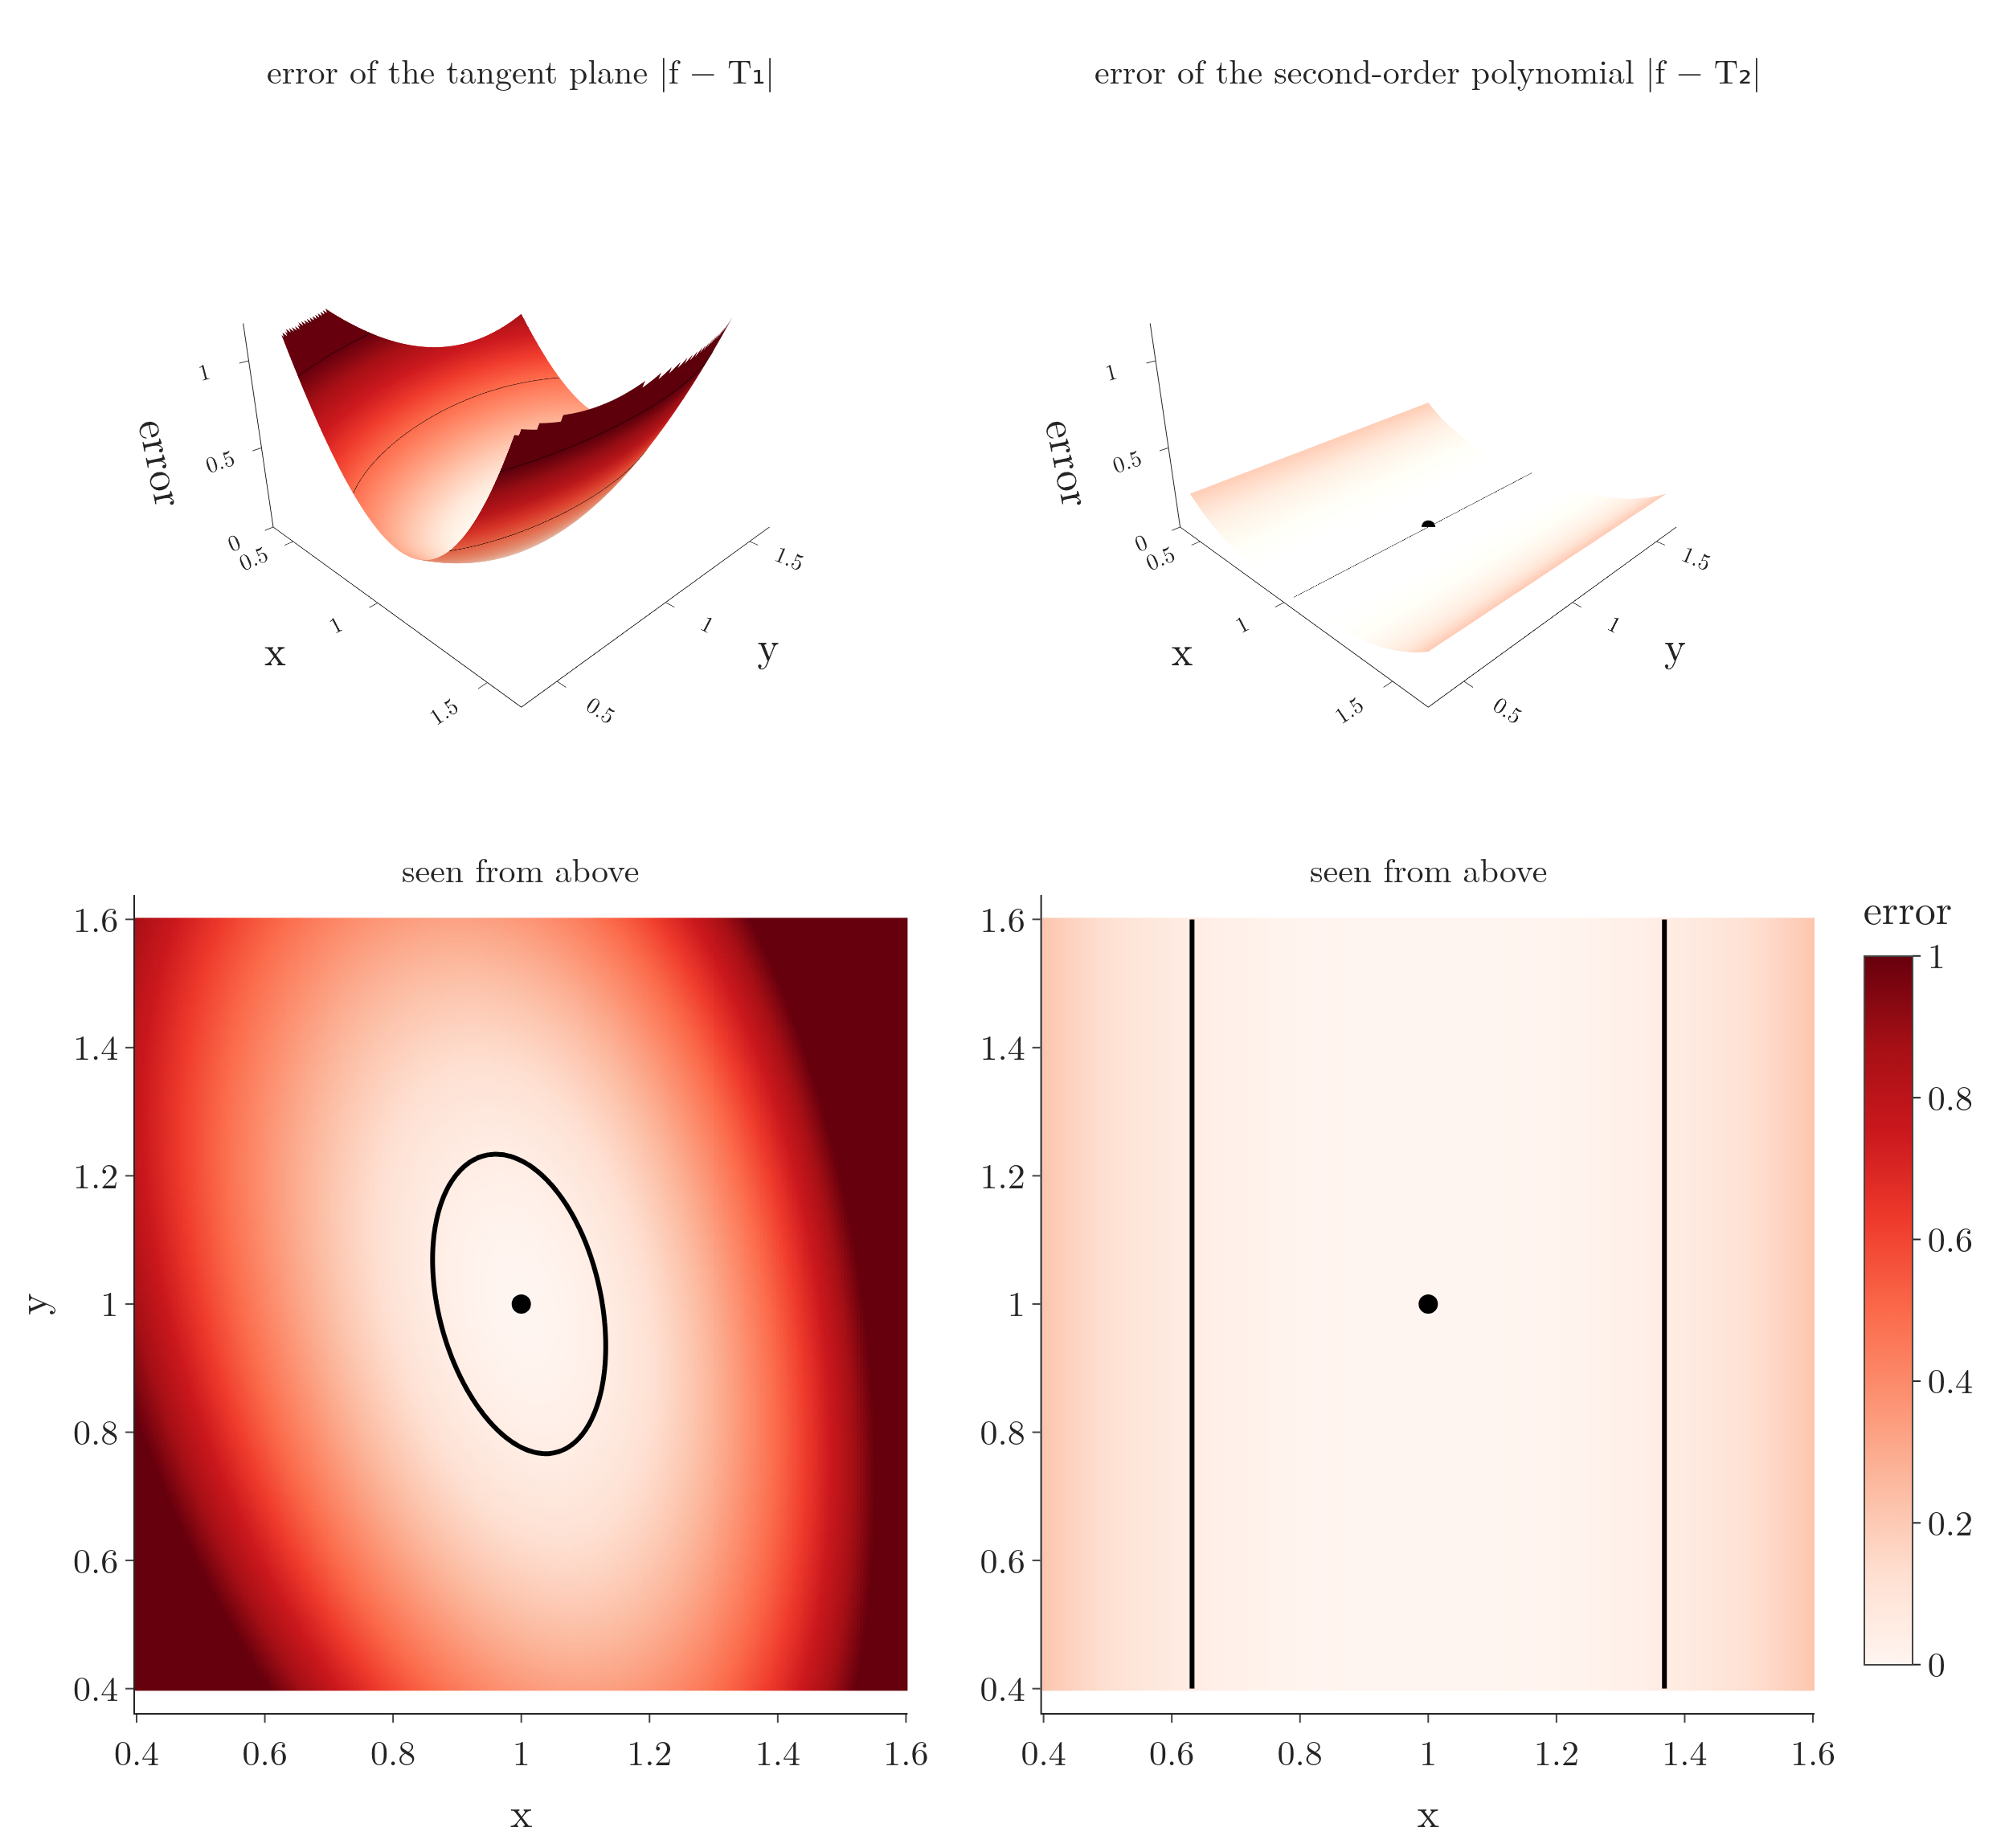

This figure's Python source:
"""Where each Taylor approximation is good (Plotly heatmaps), for f(x, y) = x^3 + xy + y^2 around (1, 1): the size
of the error |f - T1| of the tangent plane (left) and |f - T2| of the second-order polynomial (right), on the same
colour scale. Top row: each error drawn as a surface; bottom row: the same seen from above as a heat map.\nThe contour line 0.05 marks the region where the error stays below 0.05; it is much larger for T2."""
from pathlib import Path
import numpy as np
import plotly.graph_objects as go
from plotly.subplots import make_subplots
from gifkit import FONT

here = Path(__file__).parent
f = lambda x, y: x ** 3 + x * y + y ** 2
T1 = lambda x, y: 3 + 4 * (x - 1) + 3 * (y - 1)
T2 = lambda x, y: T1(x, y) + 3 * (x - 1) ** 2 + (x - 1) * (y - 1) + (y - 1) ** 2
assert abs(T1(1.1, 0.9) - 3.1) < 1e-12 and abs(T2(1.1, 0.9) - 3.13) < 1e-12 and abs(f(1.1, 0.9) - 3.131) < 1e-12
g = np.linspace(0.4, 1.6, 241)
X, Y = np.meshgrid(g, g)
e1, e2 = np.abs(f(X, Y) - T1(X, Y)), np.abs(f(X, Y) - T2(X, Y))
area = lambda e: (e < 0.05).mean()
assert 9 <= area(e2) / area(e1) < 10, (area(e1), area(e2))
fig = make_subplots(2, 2, horizontal_spacing=0.08, vertical_spacing=0.08, row_heights=[0.45, 0.55],
                    specs=[[{"type": "scene"}, {"type": "scene"}], [{"type": "xy"}, {"type": "xy"}]],
                    subplot_titles=["error of the tangent plane |f − T₁|", "error of the second-order polynomial |f − T₂|",
                                    "seen from above", "seen from above"])
# top row: each error as a surface (height = error), same colours; the black ring is the 0.05 line of the map below
sg = np.linspace(0.4, 1.6, 161)
SX, SY = np.meshgrid(sg, sg)
for col, T in ((1, T1), (2, T2)):
    es = np.abs(f(SX, SY) - T(SX, SY))
    fig.add_trace(go.Surface(x=sg, y=sg, z=np.where(es <= 1.2, es, np.nan), colorscale="Reds", cmin=0, cmax=1,
                             showscale=False, lighting=dict(ambient=0.9, diffuse=0.3, specular=0.05),
                             contours_z=dict(show=True, start=0.05, end=0.05, size=1, color="black", width=4)),
                  1, col)
    fig.add_trace(go.Scatter3d(x=[1], y=[1], z=[0], mode="markers", marker=dict(size=5, color="black")), 1, col)
fig.update_scenes(xaxis=dict(title="x", tickvals=[0.5, 1, 1.5], tickfont=dict(size=13)),
                  yaxis=dict(title="y", tickvals=[0.5, 1, 1.5], tickfont=dict(size=13)),
                  zaxis=dict(title="error", range=[0, 1.2], tickvals=[0, 0.5, 1], tickfont=dict(size=13)),
                  aspectmode="manual", aspectratio=dict(x=1, y=1, z=0.6), camera=dict(eye=dict(x=1.4, y=-1.4, z=0.9)))
fig.update_annotations(font_size=21)
for col, e in ((1, e1), (2, e2)):
    fig.add_trace(go.Heatmap(x=g, y=g, z=e, colorscale="Reds", zmin=0, zmax=1, showscale=col == 2,
                             colorbar=dict(title="error", len=0.5, y=0.27)), 2, col)
    fig.add_trace(go.Contour(x=g, y=g, z=e, contours=dict(start=0.05, end=0.05, coloring="lines"),
                             colorscale=[[0, "black"], [1, "black"]], showscale=False, line=dict(width=3)), 2, col)
    fig.add_trace(go.Scatter(x=[1], y=[1], mode="markers", marker=dict(size=12, color="black")), 2, col)
    fig.update_xaxes(title="x", row=2, col=col)
    fig.update_yaxes(title="y" if col == 1 else None, scaleanchor=f"x{col if col > 1 else ''}", row=2, col=col)
fig.update_layout(template="simple_white", width=1250, height=1150, font=FONT, showlegend=False,
                  margin=dict(l=70, r=30, t=60, b=70))
fig.write_image(here / "approx_error.png", scale=2)
